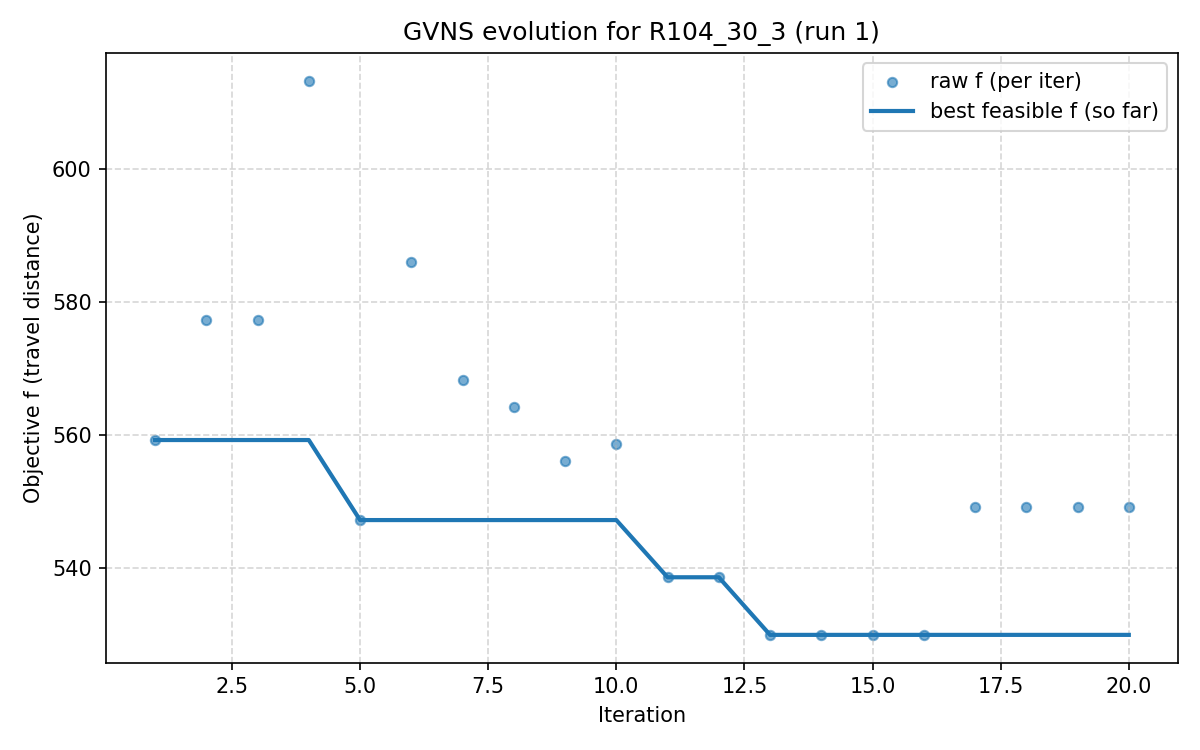

The table this chart was drawn from, first rows:
iter, F, f, PenT, PenH, PenS, elapsed
1, 559.3, 559.3, 0.0, 0.0, 0, 0.0
2, 577.4, 577.4, 0.0, 0.0, 0, 23.7
3, 577.4, 577.4, 0.0, 0.0, 0, 34.12
4, 613.3, 613.3, 0.0, 0.0, 0, 40.1
5, 547.3, 547.3, 0.0, 0.0, 0, 53.07
6, 586, 586, 0.0, 0.0, 0, 63.5
7, 568.4, 568.4, 0.0, 0.0, 0, 76.76
8, 564.2, 564.2, 0.0, 0.0, 0, 90.86
9, 556.1, 556.1, 0.0, 0.0, 0, 102.3
10, 558.7, 558.7, 0.0, 0.0, 0, 124.5
11, 538.7, 538.7, 0.0, 0.0, 0, 140.2
12, 538.7, 538.7, 0.0, 0.0, 0, 157.7
13, 530, 530, 0.0, 0.0, 0, 161.6
14, 530, 530, 0.0, 0.0, 0, 169.2
15, 530, 530, 0.0, 0.0, 0, 178.2
16, 530, 530, 0.0, 0.0, 0, 190.7
17, 549.2, 549.2, 0.0, 0.0, 0, 196.8
18, 549.2, 549.2, 0.0, 0.0, 0, 199.2
19, 549.2, 549.2, 0.0, 0.0, 0, 199.8
20, 549.2, 549.2, 0.0, 0.0, 0, 200
